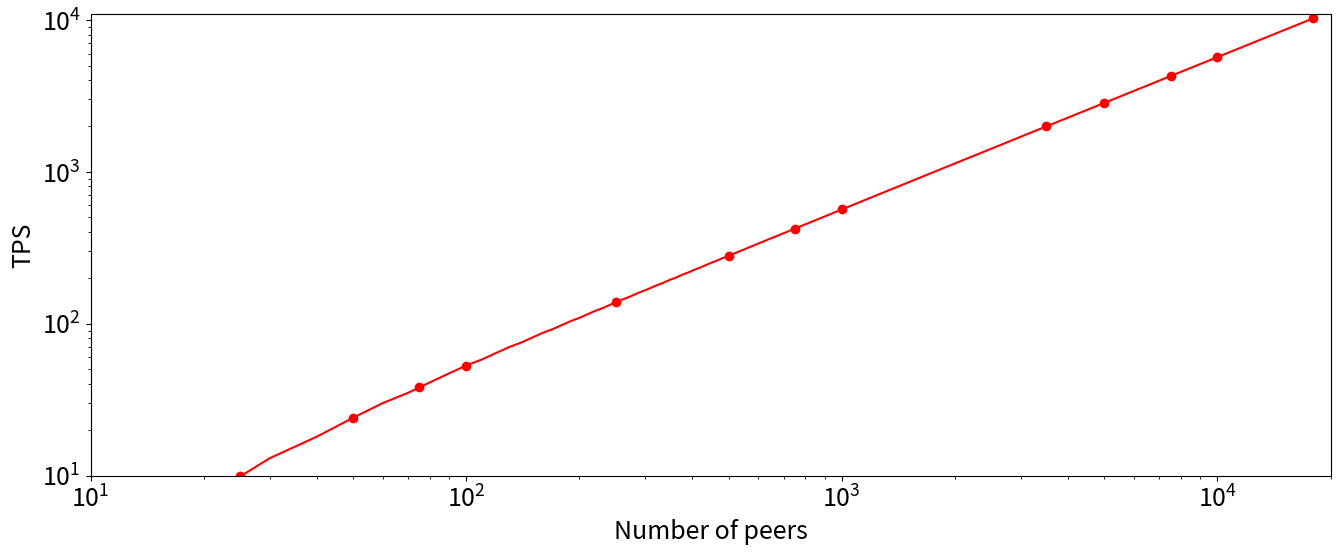

Here is the Python script that generated this plot:
import json
import matplotlib.pyplot as plt
from collections import defaultdict
import numpy as np
from matplotlib.ticker import MultipleLocator, FuncFormatter
import math


import seaborn as sns

# http://liyangbit.com/pythonvisualization/matplotlib-top-50-visualizations/

distance_json_path07 = 'distance_data_statistics07.json'
distance_json_path04 = 'distance_data_statistics04.json'
distance_json_path02 = 'distance_data_statistics02.json'
ditribution_json_path07 = 'picklocation_data_statistics07.json'
ditribution_json_path04 = 'picklocation_data_statistics04.json'
ditribution_json_path02 = 'picklocation_data_statistics02.json'


def read_from_json(input_dict):
    b = open(input_dict, "r", encoding='UTF-8')
    out = b.read()
    out = json.loads(out)
    c_dict = dict(out)
    return c_dict


def sum_list(inpurt_list):
    # 求列表的累积和
    sum_ = 0
    for k, l in inpurt_list.items():
        sum_ += l
    return sum_


def get_std(input_list):
    return round(np.std(input_list), 2)


def hours_and_vehicle_numbers_func(input_dict):
    # input_dict: 从文件读进来的一个key是小时，value是每个区的车辆的数目的列表
    # output:
    #       hours_list: “小时”的列表，排序好的
    #       vehicle_numbers_list: “小时”对应的车的数量
    #       list_std_vehicle_per_hour: “车的平均差”

    c_dict = read_from_json(input_dict)
    numbers_per_hours_list = []
    hours_list = []
    for i in c_dict.keys():
        hours_list.append(int(i))

    hours_list = [k for k in sorted(hours_list)]
    list_std_vehicle_per_hour = []
    for hours in hours_list:
        sum_ = sum_list(c_dict[str(hours)])
        numbers_per_hours_list.append(round(sum_/10000, 1))

        list_vehicle = list(c_dict[str(hours)].values())
        list_std_vehicle_per_hour.append(get_std(list_vehicle))

    return hours_list, numbers_per_hours_list, list_std_vehicle_per_hour


def hours_and_transactions_func(input_dict):
    # input_dict: 从文件读进来的，key是小时，value是每个区内的里程数
    # Output:
    #       hours_list: “小时”
    #       tansactions_numbers_list: “事务的数量”

    c1_dict = read_from_json(input_dict)

    numbers_per_hours_list = []
    hours_list = []
    for i in c1_dict.keys():
        hours_list.append(int(i))
    hours_list = [k for k in sorted(hours_list)]

    list_miles_per_hour = []
    list_std_per_hour = []
    for i in hours_list:
        int_sum_miles_per_hour = 0
        for region_id, miles_float in c1_dict[str(i)].items():
            int_sum_miles_per_hour += miles_float
        list_miles_per_hour.append(int_sum_miles_per_hour)
        list_miles = list(c1_dict[str(i)].values())
        list_std_per_hour.append(get_std(list_miles))

    return hours_list, list_miles_per_hour, list_std_per_hour


def vehicle_number_pic_func():

    hours_07_list,  vehicle_numbers_07_list, list_std_per_hours_07 = hours_and_vehicle_numbers_func(ditribution_json_path07)
    hours_04_list,  vehicle_numbers_04_list, list_std_per_hours_04 = hours_and_vehicle_numbers_func(ditribution_json_path04)
    hours_02_list,  vehicle_numbers_02_list, list_std_per_hours_02 = hours_and_vehicle_numbers_func(ditribution_json_path02)

    _, transactions_numbers_07_list, _ = hours_and_transactions_func(distance_json_path07)
    _, transactions_numbers_04_list, _ = hours_and_transactions_func(distance_json_path04)
    _, transactions_numbers_02_list, _ = hours_and_transactions_func(distance_json_path02)

    int_07_sum_miles = 0
    for i in transactions_numbers_07_list:
        int_07_sum_miles += i
    int_04_sum_miles = 0
    for j in transactions_numbers_04_list:
        int_04_sum_miles += j
    int_02_sum_miles = 0
    for k in transactions_numbers_02_list:
        int_02_sum_miles += k

    print("07 transaction = ", int_07_sum_miles)
    print("04 transaction = ", int_04_sum_miles)
    print("02 transaction = ", int_02_sum_miles)

    newlinewidth = 1.5
    fig, ax = plt.subplots(1, 3, figsize=(24, 8), sharey='row', sharex='col', dpi=300)
    ax[0].bar(hours_02_list, vehicle_numbers_02_list, label="01-02 ", color='tab:blue', alpha=.3)
    ax[1].bar(hours_04_list, vehicle_numbers_04_list, label="01-04 ", color='tab:blue', alpha=.3)
    ax[2].bar(hours_07_list, vehicle_numbers_07_list, label="01-07 ", color='tab:blue', alpha=.3)
    ax1_2 = ax[0].twinx()  # instantiate a second axes that shares the same x-axis
    ax2_2 = ax[1].twinx()  # instantiate a second axes that shares the same x-axis
    ax3_2 = ax[2].twinx()  # instantiate a second axes that shares the same x-axis
    ax1_2.plot(hours_02_list, list_std_per_hours_02, label="01-02 ", color='tab:red', linewidth=4)
    ax2_2.plot(hours_02_list, list_std_per_hours_04, label="01-04 ", color='tab:red', linewidth=4)
    ax3_2.plot(hours_02_list, list_std_per_hours_07, label="01-02 ", color='tab:red', linewidth=4)
    ax1_2.hlines(163.73, -0.5, 24, colors='0.5', linewidth=newlinewidth*2, linestyles="dashed")
    ax1_2.hlines(11.3, -0.5, 24, colors='0.5', linewidth=newlinewidth*2, linestyles="dashed")
    ax2_2.hlines(183.12, -0.5, 24, colors='0.5', linewidth=newlinewidth*2, linestyles="dashed")
    ax2_2.hlines(15.86, -0.5, 24, colors='0.5', linewidth=newlinewidth*2, linestyles="dashed")
    ax3_2.hlines(195.7, -0.5, 24, colors='0.5', linewidth=newlinewidth*2, linestyles="dashed")
    ax3_2.hlines(13.1, -0.5, 24, colors='0.5', linewidth=newlinewidth*2, linestyles="dashed")
    # ax[0].set_title("19-01-02")
    # ax[1].set_title("19-01-04")
    # ax[2].set_title("19-01-07")

    y1_newsticks = [0, 0.2, 0.4, 0.6, 0.8, 1.0, 1.2, 1.4, 1.6, 1.8]
    ax[0].set_xlabel('Hours (Holidays)', fontsize=18)
    ax[1].set_xlabel('Hours (Weekends)', fontsize=18)
    ax[2].set_xlabel('Hours (Weekdays)', fontsize=18)
    ax[0].tick_params(axis='x', rotation=0, labelsize=18)
    ax[1].tick_params(axis='x', rotation=0, labelsize=18)
    ax[2].tick_params(axis='x', rotation=0, labelsize=18)
    ax[0].set_ylabel('Number of vehicles  (${10^4}$)', color='tab:blue', fontsize=18)
    ax[0].tick_params(axis='y', labelcolor='tab:blue', labelsize=18)
    ax[0].set_yticks(y1_newsticks)
    ax[1].set_yticks(y1_newsticks)
    ax[2].set_yticks(y1_newsticks)
    ax[0].tick_params(axis='y', rotation=0, labelcolor='tab:blue')
    ax[0].grid(alpha=.4)
    ax[1].grid(alpha=.4)
    ax[2].grid(alpha=.4)

    y1_2_newsticks = [11.3, 163.73]
    y2_2_newsticks = [15.86, 183.12]
    y3_2_newsticks = [13.1, 25, 50, 75, 100, 125, 150, 175, 190, 195.7]
    ax3_2.set_ylabel("Standard deviation", color='tab:red', fontsize=18)
    ax1_2.tick_params(axis='y', labelcolor='tab:red', labelsize=18)
    ax2_2.tick_params(axis='y', labelcolor='tab:red', labelsize=18)
    ax3_2.tick_params(axis='y', labelcolor='tab:red', labelsize=18)
    ax1_2.set_yticks(y1_2_newsticks)
    ax2_2.set_yticks(y2_2_newsticks)
    ax3_2.set_yticks(y3_2_newsticks)
    # ax1_2.set_xticklabels(x[::60], rotation=90, fontdict={'fontsize': 10})
    # ax1_2.set_title("Numbers and Mean", fontsize=22)

    ax[0].set_xlim(-0.5, 23.5)
    ax[1].set_xlim(-0.5, 23.5)
    ax[2].set_xlim(-0.5, 23.5)
    ax1_2.set_ylim(0, 200)
    ax2_2.set_ylim(0, 200)
    ax3_2.set_ylim(0, 200)
    fig.tight_layout()


    # plt.legend(loc='upper left', prop={'family': 'Times New Roman', 'size': 12})
    # plt.xlim([0, 100])
    # plt.ylim([0, 1])
    # plt.xlabel("Percentage of false messages", fontdict={'family': 'Times New Roman', 'size': 12})
    # plt.ylabel("Ratio of unfair ratings", fontdict={'family': 'Times New Roman', 'size': 12})
    fig.savefig('(1)vehicle_number.pdf', dpi=300)
    plt.show()


def sort_key_dict(input_time):
    key_list = input_time.keys()
    key_int_list = []
    for i in key_list:
        key_int_list.append(int(i))
    z17 = [(k, input_time[str(k)]) for k in sorted(key_int_list)]
    x17 = []
    y17 = []
    for i in z17:
        x17.append(i[0])
        y17.append(i[1])
    return x17, y17


def sort_key_dict_scle(input_time):
    # 把车的数量按10的4次方缩小
    key_list = input_time.keys()
    key_int_list = []
    for i in key_list:
        key_int_list.append(int(i))
    z17 = [(k, input_time[str(k)]) for k in sorted(key_int_list)]
    x17 = []
    y17 = []
    for i in z17:
        x17.append(i[0])
        y17.append(round(((i[1]*3)), 1))
    return x17, y17


def count_txn_number(input_lst):
    txn_num = 0
    for i in input_lst:
        txn_num += i
    return txn_num


def count_all_trip():
    d07_dict = read_from_json(distance_json_path07)
    d04_dict = read_from_json(distance_json_path04)
    d02_dict = read_from_json(distance_json_path02)

    _sum_1 = 0
    for values in d02_dict.values():
        for values_2 in values.values():
            _sum_1 += int(values_2)

    _sum_2 = 0
    for values in d04_dict.values():
        for values_3 in values.values():
            _sum_2 += int(values_3)

    _sum_3 = 0
    for values in d07_dict.values():
        for values_4 in values.values():
            _sum_3 += int(values_4)

    print(_sum_1)
    print(_sum_2)
    print(_sum_3)


def vehilce_ditribution_pic():

    c07_dict = read_from_json(ditribution_json_path07)
    c04_dict = read_from_json(ditribution_json_path04)
    c02_dict = read_from_json(ditribution_json_path02)

    d07_dict = read_from_json(distance_json_path07)
    d04_dict = read_from_json(distance_json_path04)
    d02_dict = read_from_json(distance_json_path02)



    # 车的请求，求事务
    x7_d_08, y7_d_08 = sort_key_dict_scle(d07_dict['8'])
    x4_d_08, y4_d_08 = sort_key_dict_scle(d04_dict['8'])
    x2_d_08, y2_d_08 = sort_key_dict_scle(d02_dict['8'])
    x7_d_18, y7_d_18 = sort_key_dict_scle(d07_dict['18'])
    x4_d_18, y4_d_18 = sort_key_dict_scle(d04_dict['18'])
    x2_d_18, y2_d_18 = sort_key_dict_scle(d02_dict['18'])

    # 车的数量，求分布
    x7_08, y7_08 = sort_key_dict(c07_dict['8'])
    x4_08, y4_08 = sort_key_dict(c04_dict['8'])
    x2_08, y2_08 = sort_key_dict(c02_dict['8'])
    x7_18, y7_18 = sort_key_dict(c07_dict['18'])
    x4_18, y4_18 = sort_key_dict(c04_dict['18'])
    x2_18, y2_18 = sort_key_dict(c02_dict['18'])

    x7_08 = np.array(x7_08)
    x4_08 = np.array(x4_08)
    x2_08 = np.array(x2_08)
    x7_18 = np.array(x7_18)
    x4_18 = np.array(x4_18)
    x2_18 = np.array(x2_18)

    a08_ = np.intersect1d(x4_08, x2_08)
    a08 = np.intersect1d(x7_08, a08_)
    a18_ = np.intersect1d(x4_18, x2_18)
    a18 = np.intersect1d(x7_18, a18_)

    #
    x08 = a08.tolist()
    x18 = a18.tolist()

    print("7_08:", count_txn_number(y7_d_08))
    print("4_08:", count_txn_number(y4_d_08))
    print("2_08:", count_txn_number(y2_d_08))
    print("7_18:", count_txn_number(y7_d_18))
    print("4_18:", count_txn_number(y4_d_18))
    print("2_18:", count_txn_number(y2_d_18))


    # x17_value_sort_list, y17_value_sort_list = sort_value_dict(clock17, len(clock17.keys()))
    # x7_value_sort_list, y7_value_sort_list = sort_value_dict(clock7, 15)
    # x21_value_sort_list, y21_value_sort_list = sort_value_dict(clock21, 15)

    # plt.bar(list(z1.keys()), list(z1.values()))
    # plt.bar(x0, y0)
    # plt.bar(x17, y17, color='r')

    fig, ax = plt.subplots(2, 1, figsize=(16, 9), dpi=300)
    ax0_2 = ax[0].twinx()
    # 未累积面积图
    ax[0].fill_between(x7_08, y1=y7_08, y2=0, label="Midweek 08 o'clock", alpha=0.3, color='blue')
    ax[0].fill_between(x4_08, y1=y4_08, y2=0, label="Weekend 08 o'clock", alpha=0.3, color='green')
    ax[0].fill_between(x2_08, y1=y2_08, y2=0, label="Holiday 08 o'clock", alpha=0.3, color='red')
    # transaction图
    ax0_2.plot(x7_d_08, y7_d_08, label="Midweek 08 o'clock", linestyle="dashed", color='blue')
    ax0_2.plot(x4_d_08, y4_d_08, label="Weekend 08 o'clock", linestyle="dashed", color='green')
    ax0_2.plot(x2_d_08, y2_d_08, label="Holiday 08 o'clock", linestyle="dashed", color='red')
    ax[0].set_xlabel('zones', fontsize=14)
    ax[0].tick_params(axis='x', rotation=60, labelsize=14)
    ax[0].set_ylabel('Number of vehicles', fontsize=16)
    # ax.set_yticks(y1_newsticks)
    ax[0].grid(alpha=.4)
    ax[0].set_xticks(x08[::3])
    ax[0].legend(loc='upper left', prop={'size': 16}, framealpha=0.5)
    ax0_2.legend(loc='upper right', prop={'size': 16}, framealpha=0.5)
    ax[0].set_ylim(0, 1000)
    ax0_2.set_ylabel("Number of transaction", fontsize=16)


    ax1_2 = ax[1].twinx()
    ax[1].fill_between(x7_18, y1=y7_18, y2=0, label="Midweek 18 o'clock", alpha=0.3, color='blue')
    ax[1].fill_between(x4_18, y1=y4_18, y2=0, label="Weekend 18 o'clock", alpha=0.3, color='green')
    ax[1].fill_between(x2_18, y1=y2_18, y2=0, label="Holiday 18 o'clock", alpha=0.3, color='red')
    # transaction图
    ax1_2.plot(x7_d_18, y7_d_18, label="Midweek 18 o'clock", linestyle="dashed", color='blue')
    ax1_2.plot(x4_d_18, y4_d_18, label="Weekend 18 o'clock", linestyle="dashed", color='green')
    ax1_2.plot(x2_d_18, y2_d_18, label="Holiday 18 o'clock", linestyle="dashed", color='red')
    ax[1].set_xlabel('zones', fontsize=14)
    ax[1].tick_params(axis='x', rotation=60, labelsize=14)
    ax[1].set_ylabel('Number of vehicles', fontsize=16)
    # ax.set_yticks(y1_newsticks)
    ax[1].grid(alpha=.4)
    ax[1].legend(loc='upper left', prop={'size': 16}, framealpha=0.5)
    ax1_2.legend(loc='upper right', prop={'size': 16}, framealpha=0.5)
    ax1_2.set_ylabel("Number of transactions", fontsize=16)
    ax[1].set_ylim(0, 1000)
    ax[1].set_xticks(x18[::3])

    fig.tight_layout()

    # plt.grid(linestyle='-.')
    plt.savefig('(2)transaction distribution.pdf')
    plt.show()


def account_vehicle_number():
    c04 = open(ditribution_json_path04, "r", encoding='UTF-8')
    out04 = c04.read()
    out04 = json.loads(out04)
    c04_dict = dict(out04)

    x4_d_08, y4_d_08 = sort_key_dict_scle(c04_dict['8'])
    account_8_oclock_vehicle = 0
    for i in y4_d_08:
        account_8_oclock_vehicle += i

    x4_d_18, y4_d_18 = sort_key_dict_scle(c04_dict['18'])
    account_18_oclock_vehicle = 0
    for j in y4_d_18:
        account_18_oclock_vehicle += j
    print("04-8 o'clock, Region number = ", len(x4_d_08))
    print("04-8 o'clock, Vehicle number = ", account_8_oclock_vehicle)
    print("04-18 o'clock, Region number = ", len(x4_d_18))
    print("04-18 o'clock, Vehicle number = ", account_18_oclock_vehicle)

    c02 = open(ditribution_json_path02, "r", encoding='UTF-8')
    out02 = c02.read()
    out02 = json.loads(out02)
    c02_dict = dict(out02)

    x2_d_08, y2_d_08 = sort_key_dict_scle(c02_dict['8'])
    account_8_oclock_vehicle = 0
    for i in y2_d_08:
        account_8_oclock_vehicle += i

    x2_d_18, y2_d_18 = sort_key_dict_scle(c02_dict['18'])
    account_18_oclock_vehicle = 0
    for j in y2_d_18:
        account_18_oclock_vehicle += j
    print("02-8 o'clock, Region number = ", len(x2_d_08))
    print("02-8 o'clock, Vehicle number = ", account_8_oclock_vehicle)
    print("02-18 o'clock, Region number = ", len(x2_d_18))
    print("02-18 o'clock, Vehicle number = ", account_18_oclock_vehicle)

    c07 = open(ditribution_json_path07, "r", encoding='UTF-8')
    out07 = c07.read()
    out07 = json.loads(out07)
    c07_dict = dict(out07)

    x7_d_08, y7_d_08 = sort_key_dict_scle(c07_dict['8'])
    account_8_oclock_vehicle = 0
    for i in y2_d_08:
        account_8_oclock_vehicle += i

    x7_d_18, y7_d_18 = sort_key_dict_scle(c07_dict['18'])
    account_18_oclock_vehicle = 0
    for j in y2_d_18:
        account_18_oclock_vehicle += j
    print("07-8 o'clock, Region number = ", len(x7_d_08))
    print("07-8 o'clock, Vehicle number = ", account_8_oclock_vehicle)
    print("07-18 o'clock, Region number = ", len(x7_d_18))
    print("07-18 o'clock, Vehicle number = ", account_18_oclock_vehicle)


def vehicle_to_tps():
    def lines_func(x):
        y = []
        for i in x:
            _res = (0.5686 * i) - 4.3135
            y.append(round(_res))
        return y
    input_vehicle_number = [25, 50, 75, 100, 250, 500, 750, 1000, 3500, 5000, 7500, 10000, 18000]
    input_line_number = np.arange(10, 18000, 10)
    input_line_number = list(input_line_number)
    y_tps = lines_func(input_vehicle_number)
    y_base = lines_func(input_line_number)


    fig, ax = plt.subplots(1, 1, figsize=(16, 6), dpi=300)
    ax.plot(input_line_number, y_base, label="Holiday 08 o'clock", color='red')
    ax.scatter(input_vehicle_number, y_tps, color='red')
    ax.set_ylabel("TPS", fontsize=18)
    ax.set_xlabel("Number of peers", fontsize=18)
    ax.tick_params(axis='y', labelsize=18)
    ax.tick_params(axis='x', labelsize=18)
    # new_yticks = [1, 10, 100, 1000, 10000]
    # ax.set_yticks(new_yticks)
    xminorLocator = MultipleLocator(10)
    ax.xaxis.set_minor_locator(xminorLocator)
    plt.ylim(10, 11000)
    plt.xlim(10, 20000)

    plt.xscale('log')
    plt.yscale('log')
    plt.savefig('(5)TPS increase.pdf')
    plt.show()


if __name__ == "__main__":
    # vehicle_number_pic_func()
    # vehilce_ditribution_pic()
    # vehicle_distribution_one_zone_pic(164)
    # account_vehicle_number()
    vehicle_to_tps()
    # count_all_trip()
